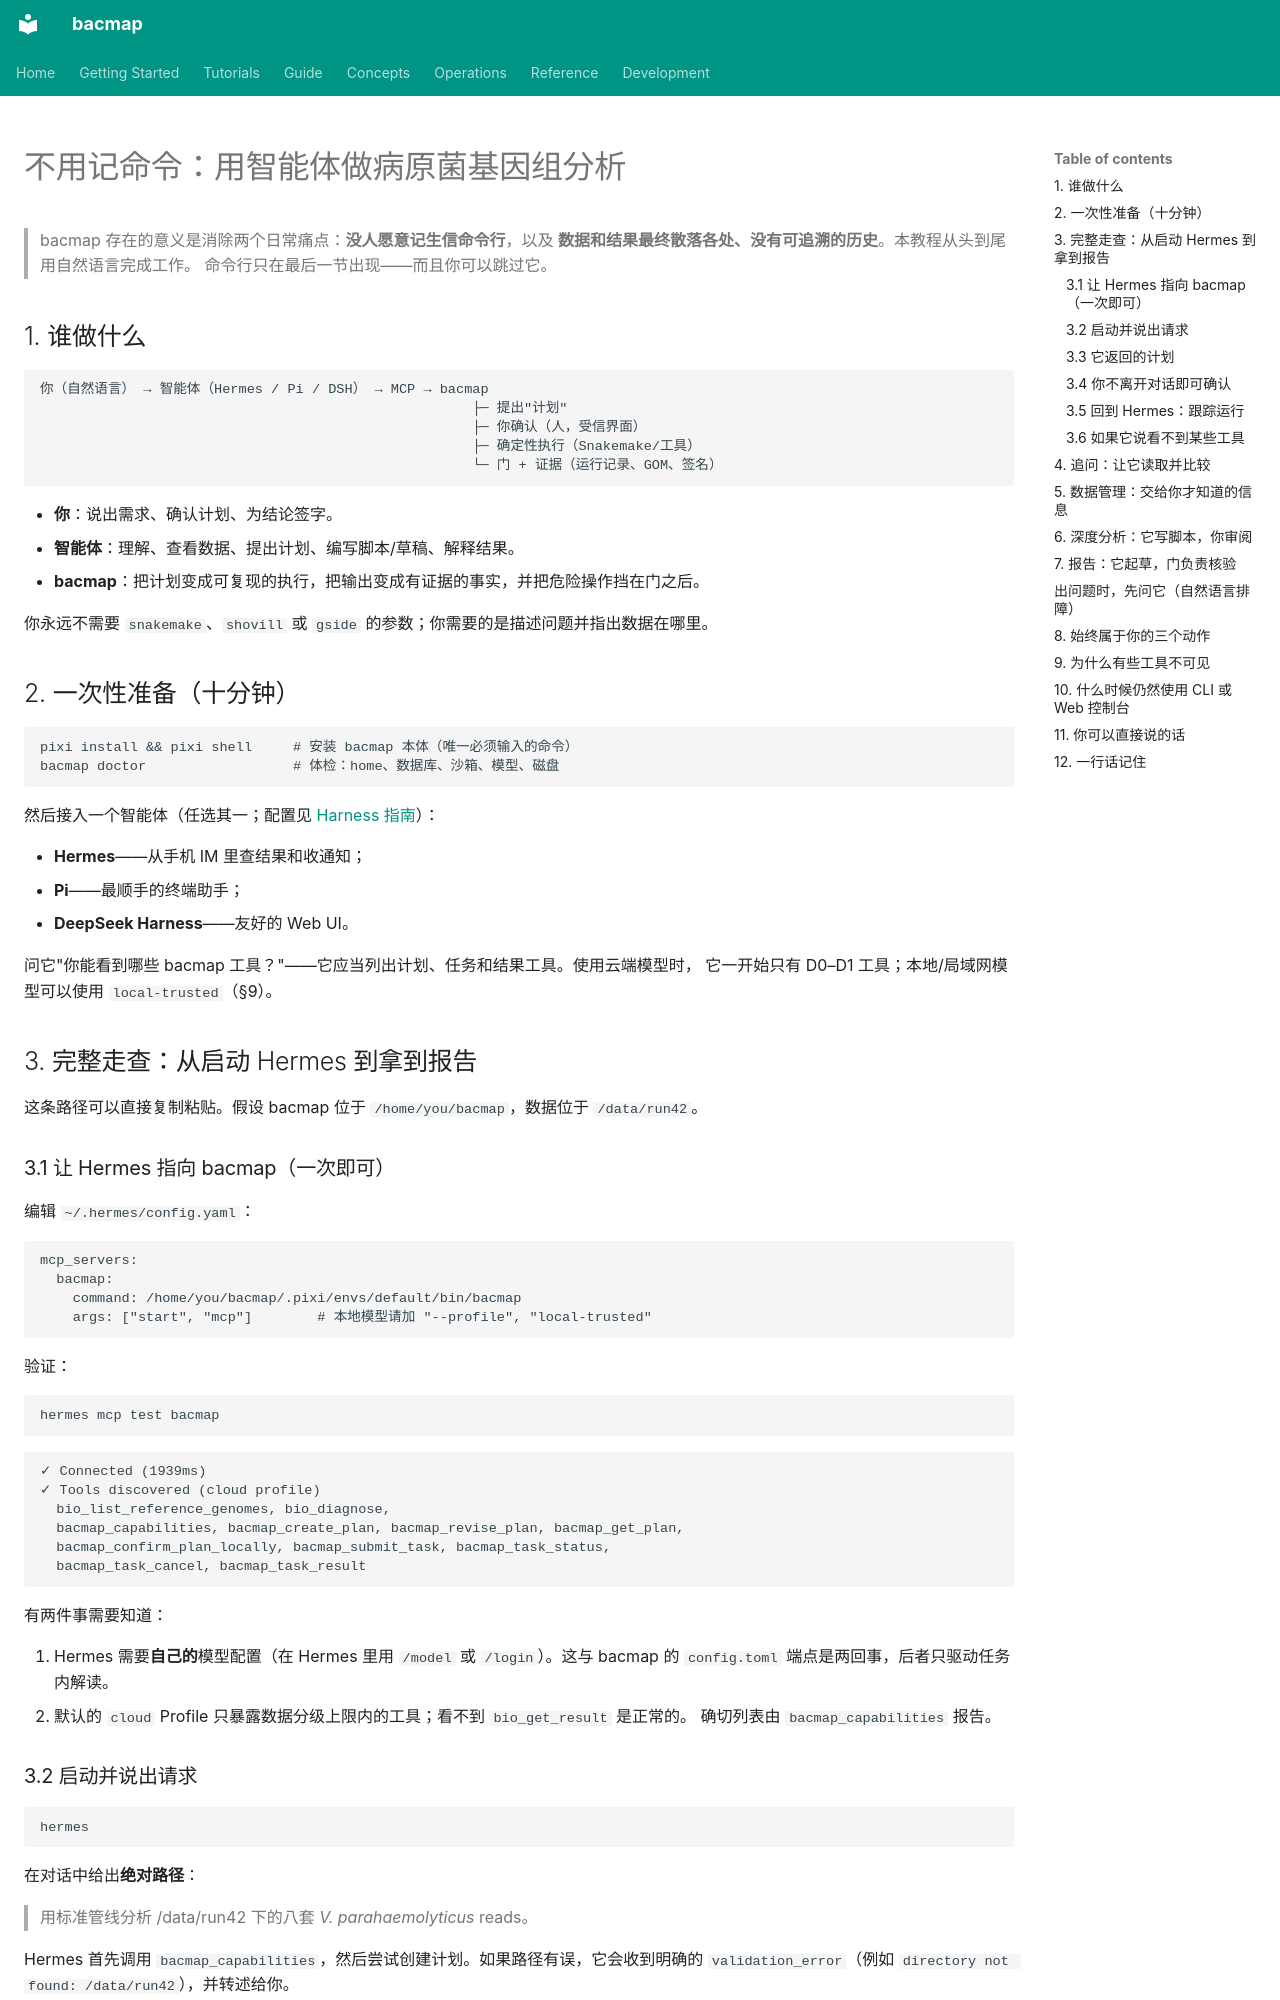

repository: indexofire/bacmap · page: getting-started/tutorial.zh/index.html · generator: mkdocs

# 不用记命令：用智能体做病原菌基因组分析

> bacmap 存在的意义是消除两个日常痛点：**没人愿意记生信命令行**，以及
> **数据和结果最终散落各处、没有可追溯的历史**。本教程从头到尾用自然语言完成工作。
> 命令行只在最后一节出现——而且你可以跳过它。

## 1. 谁做什么

```
你（自然语言） → 智能体（Hermes / Pi / DSH） → MCP → bacmap
                                                     ├─ 提出"计划"
                                                     ├─ 你确认（人，受信界面）
                                                     ├─ 确定性执行（Snakemake/工具）
                                                     └─ 门 + 证据（运行记录、GOM、签名）
```

- **你**：说出需求、确认计划、为结论签字。
- **智能体**：理解、查看数据、提出计划、编写脚本/草稿、解释结果。
- **bacmap**：把计划变成可复现的执行，把输出变成有证据的事实，并把危险操作挡在门之后。

你永远不需要 `snakemake`、`shovill` 或 `gside` 的参数；你需要的是描述问题并指出数据在哪里。

## 2. 一次性准备（十分钟）

```bash
pixi install && pixi shell     # 安装 bacmap 本体（唯一必须输入的命令）
bacmap doctor                  # 体检：home、数据库、沙箱、模型、磁盘
```

然后接入一个智能体（任选其一；配置见 [Harness 指南](../guide/agent-plans.zh.md)）：

- **Hermes**——从手机 IM 里查结果和收通知；
- **Pi**——最顺手的终端助手；
- **DeepSeek Harness**——友好的 Web UI。

问它"你能看到哪些 bacmap 工具？"——它应当列出计划、任务和结果工具。使用云端模型时，
它一开始只有 D0–D1 工具；本地/局域网模型可以使用 `local-trusted`（§9）。

## 3. 完整走查：从启动 Hermes 到拿到报告

这条路径可以直接复制粘贴。假设 bacmap 位于 `/home/you/bacmap`，数据位于 `/data/run42`。

### 3.1 让 Hermes 指向 bacmap（一次即可）

编辑 `~/.hermes/config.yaml`：

```yaml
mcp_servers:
  bacmap:
    command: /home/you/bacmap/.pixi/envs/default/bin/bacmap
    args: ["start", "mcp"]        # 本地模型请加 "--profile", "local-trusted"
```

验证：

```bash
hermes mcp test bacmap
```

```
✓ Connected (1939ms)
✓ Tools discovered (cloud profile)
  bio_list_reference_genomes, bio_diagnose,
  bacmap_capabilities, bacmap_create_plan, bacmap_revise_plan, bacmap_get_plan,
  bacmap_confirm_plan_locally, bacmap_submit_task, bacmap_task_status,
  bacmap_task_cancel, bacmap_task_result
```

有两件事需要知道：

1. Hermes 需要**自己的**模型配置（在 Hermes 里用 `/model` 或 `/login`）。这与 bacmap 的
   `config.toml` 端点是两回事，后者只驱动任务内解读。
2. 默认的 `cloud` Profile 只暴露数据分级上限内的工具；看不到 `bio_get_result` 是正常的。
   确切列表由 `bacmap_capabilities` 报告。
